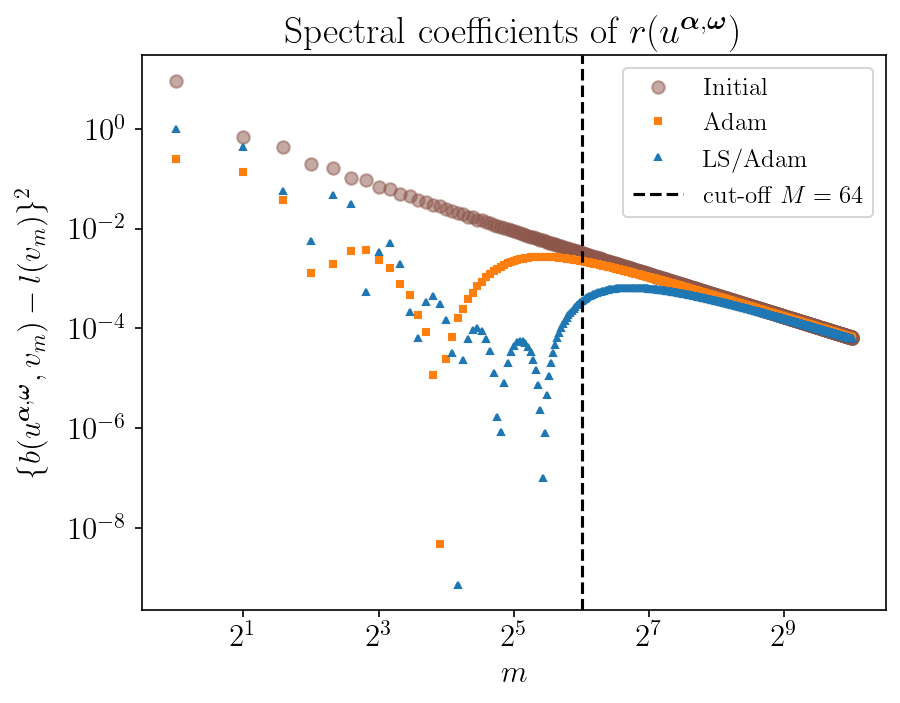

The file beside this chart, header and first rows:
modes, coeffINI, accumINI, coeffGD, accumGD, coeffLSGD, accumLSGD
1, 9.177, 9.177, 0.2474, 0.2474, 0.9898, 0.9898
2, 0.6809, 9.857, 0.1366, 0.384, 0.4211, 1.411
3, 0.4257, 10.28, 0.03717, 0.4211, 0.05658, 1.468
4, 0.195, 10.48, 0.001315, 0.4225, 0.00559, 1.473
5, 0.1648, 10.64, 0.001961, 0.4244, 0.04657, 1.52
6, 0.1044, 10.75, 0.003497, 0.4279, 0.03109, 1.551
7, 0.09313, 10.84, 0.003758, 0.4317, 0.0005433, 1.551
8, 0.06758, 10.91, 0.002344, 0.434, 0.003435, 1.555
9, 0.06182, 10.97, 0.001587, 0.4356, 0.005156, 1.56
10, 0.04835, 11.02, 0.0007812, 0.4364, 0.001977, 1.562
11, 0.04492, 11.06, 0.0004604, 0.4368, 0.0002151, 1.562
12, 0.03684, 11.1, 0.0001815, 0.437, 6.380625501676166e-05, 1.562
13, 0.03459, 11.13, 8.39196498714254e-05, 0.4371, 0.0003368, 1.563
14, 0.02931, 11.16, 1.147893545702517e-05, 0.4371, 0.0004416, 1.563
15, 0.02773, 11.19, 4.938653121116248e-09, 0.4371, 0.0003114, 1.563
16, 0.02406, 11.22, 2.426903897434859e-05, 0.4371, 0.0001492, 1.563
17, 0.02291, 11.24, 6.70003818920854e-05, 0.4372, 3.207573953840697e-05, 1.563
18, 0.02024, 11.26, 0.0001592, 0.4374, 7.450507433812224e-10, 1.563
19, 0.01936, 11.28, 0.0002494, 0.4376, 2.3221821316864074e-05, 1.563
20, 0.01735, 11.3, 0.0003948, 0.438, 6.255145469430623e-05, 1.564
21, 0.01666, 11.31, 0.000523, 0.4385, 9.437360721851573e-05, 1.564
22, 0.01509, 11.33, 0.0007043, 0.4392, 0.0001004, 1.564
23, 0.01454, 11.34, 0.0008552, 0.4401, 8.816874063396094e-05, 1.564
24, 0.0133, 11.36, 0.001053, 0.4411, 6.140724946378791e-05, 1.564
25, 0.01284, 11.37, 0.001209, 0.4424, 3.457631165589166e-05, 1.564
26, 0.01184, 11.38, 0.001405, 0.4438, 1.2740015568553266e-05, 1.564
27, 0.01146, 11.39, 0.001553, 0.4453, 1.6887241050935998e-06, 1.564
28, 0.01063, 11.4, 0.001733, 0.447, 8.600834281576804e-07, 1.564
29, 0.01031, 11.41, 0.001863, 0.4489, 8.110309652239397e-06, 1.564
30, 0.009623, 11.42, 0.00202, 0.4509, 2.040306198444185e-05, 1.564
31, 0.009352, 11.43, 0.002126, 0.4531, 3.336020523337384e-05, 1.564
32, 0.008767, 11.44, 0.002255, 0.4553, 4.514852417673256e-05, 1.564
33, 0.008533, 11.45, 0.002337, 0.4576, 5.2673446736589096e-05, 1.564
34, 0.008033, 11.46, 0.002439, 0.4601, 5.630294913039626e-05, 1.564
35, 0.00783, 11.46, 0.002496, 0.4626, 5.4861448316864374e-05, 1.564
36, 0.007399, 11.47, 0.002573, 0.4652, 5.013881604189107e-05, 1.564
37, 0.00722, 11.48, 0.002609, 0.4678, 4.2182108920894314e-05, 1.564
38, 0.006845, 11.49, 0.002663, 0.4704, 3.30909661061305e-05, 1.564
39, 0.006687, 11.49, 0.002682, 0.4731, 2.3332750697208724e-05, 1.564
40, 0.006359, 11.5, 0.002717, 0.4758, 1.4583074740250307e-05, 1.564
41, 0.006219, 11.51, 0.002721, 0.4785, 7.264426358993506e-06, 1.564
42, 0.005929, 11.51, 0.002741, 0.4813, 2.358295674783782e-06, 1.564
43, 0.005804, 11.52, 0.002733, 0.484, 1.0016521000710508e-07, 1.564
44, 0.005547, 11.52, 0.00274, 0.4868, 8.093102373002227e-07, 1.564
45, 0.005434, 11.53, 0.002723, 0.4895, 4.57016509783102e-06, 1.564
46, 0.005205, 11.53, 0.002722, 0.4922, 1.1198860696390673e-05, 1.564
47, 0.005103, 11.54, 0.002698, 0.4949, 2.0720493423343754e-05, 1.564
48, 0.004897, 11.54, 0.002689, 0.4976, 3.262340968231994e-05, 1.564
49, 0.004805, 11.55, 0.002661, 0.5003, 4.695580402011946e-05, 1.564
50, 0.004619, 11.55, 0.002647, 0.5029, 6.302132794230017e-05, 1.565
51, 0.004535, 11.56, 0.002615, 0.5055, 8.09430684660558e-05, 1.565
52, 0.004368, 11.56, 0.002597, 0.5081, 9.993955125479122e-05, 1.565
53, 0.004291, 11.57, 0.002563, 0.5107, 0.0001202, 1.565
54, 0.004138, 11.57, 0.002542, 0.5132, 0.000141, 1.565
55, 0.004068, 11.57, 0.002507, 0.5157, 0.0001626, 1.565
56, 0.003929, 11.58, 0.002484, 0.5182, 0.0001842, 1.565
57, 0.003864, 11.58, 0.002449, 0.5207, 0.0002062, 1.566
58, 0.003737, 11.59, 0.002424, 0.5231, 0.0002278, 1.566
59, 0.003678, 11.59, 0.002389, 0.5255, 0.0002496, 1.566
60, 0.003561, 11.59, 0.002364, 0.5278, 0.0002707, 1.566
... 964 more rows
